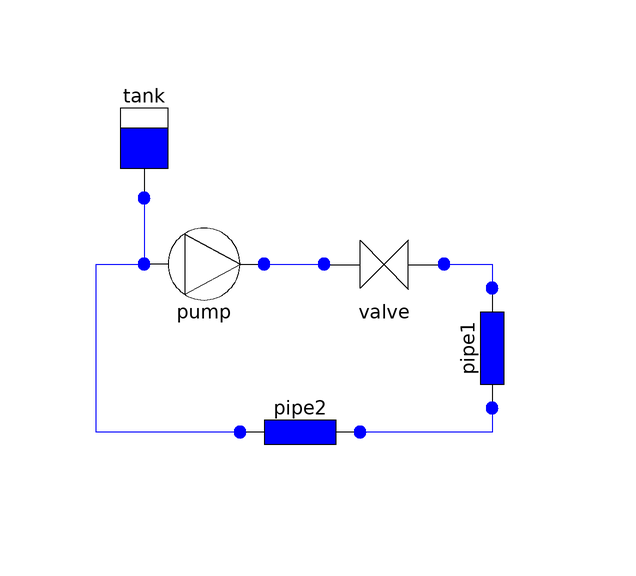

The component connection diagram of the Modelica model below, drawn from its own Placement and Line annotations.

model System1 "Simple loop for testing"
      Pump pump(n = if time < 1 then 1 else 0.8) annotation(
        Placement(visible = true, transformation(origin = {-8, -6}, extent = {{-10, -10}, {10, 10}}, rotation = 0)));
      Valve valve(w0 = 1, dp0 = 1e4) annotation(
        Placement(visible = true, transformation(origin = {22, -6}, extent = {{-10, -10}, {10, 10}}, rotation = 0)));
      Pipe pipe1(w0 = 1, dp0 = 5e4) annotation(
        Placement(visible = true, transformation(origin = {40, -20}, extent = {{-10, -10}, {10, 10}}, rotation = -90)));
      Pipe pipe2(w0 = 1, dp0 = 5e4) annotation(
        Placement(visible = true, transformation(origin = {8, -34}, extent = {{-10, -10}, {10, 10}}, rotation = 180)));
      ExpansionTank tank annotation(
        Placement(visible = true, transformation(origin = {-18, 14}, extent = {{-10, -10}, {10, 10}}, rotation = 0)));
    equation
      connect(pump.outlet, valve.inlet) annotation(
        Line(points = {{2, -6}, {12, -6}}, color = {0, 0, 255}));
      connect(valve.outlet, pipe1.inlet) annotation(
        Line(points = {{32, -6}, {40, -6}, {40, -10}}, color = {0, 0, 255}));
      connect(pipe1.outlet, pipe2.inlet) annotation(
        Line(points = {{40, -30}, {40, -34}, {18, -34}}, color = {0, 0, 255}));
      connect(pipe2.outlet, pump.inlet) annotation(
        Line(points = {{-2, -34}, {-26, -34}, {-26, -6}, {-18, -6}}, color = {0, 0, 255}));
    connect(tank.inlet, pump.inlet) annotation(
        Line(points = {{-18, 6}, {-18, -6}}, color = {0, 0, 255}));
    annotation(experiment(StopTime = 2, Interval = 0.02),
        Diagram(coordinateSystem(extent = {{-40, 40}, {60, -60}})));
    end System1;